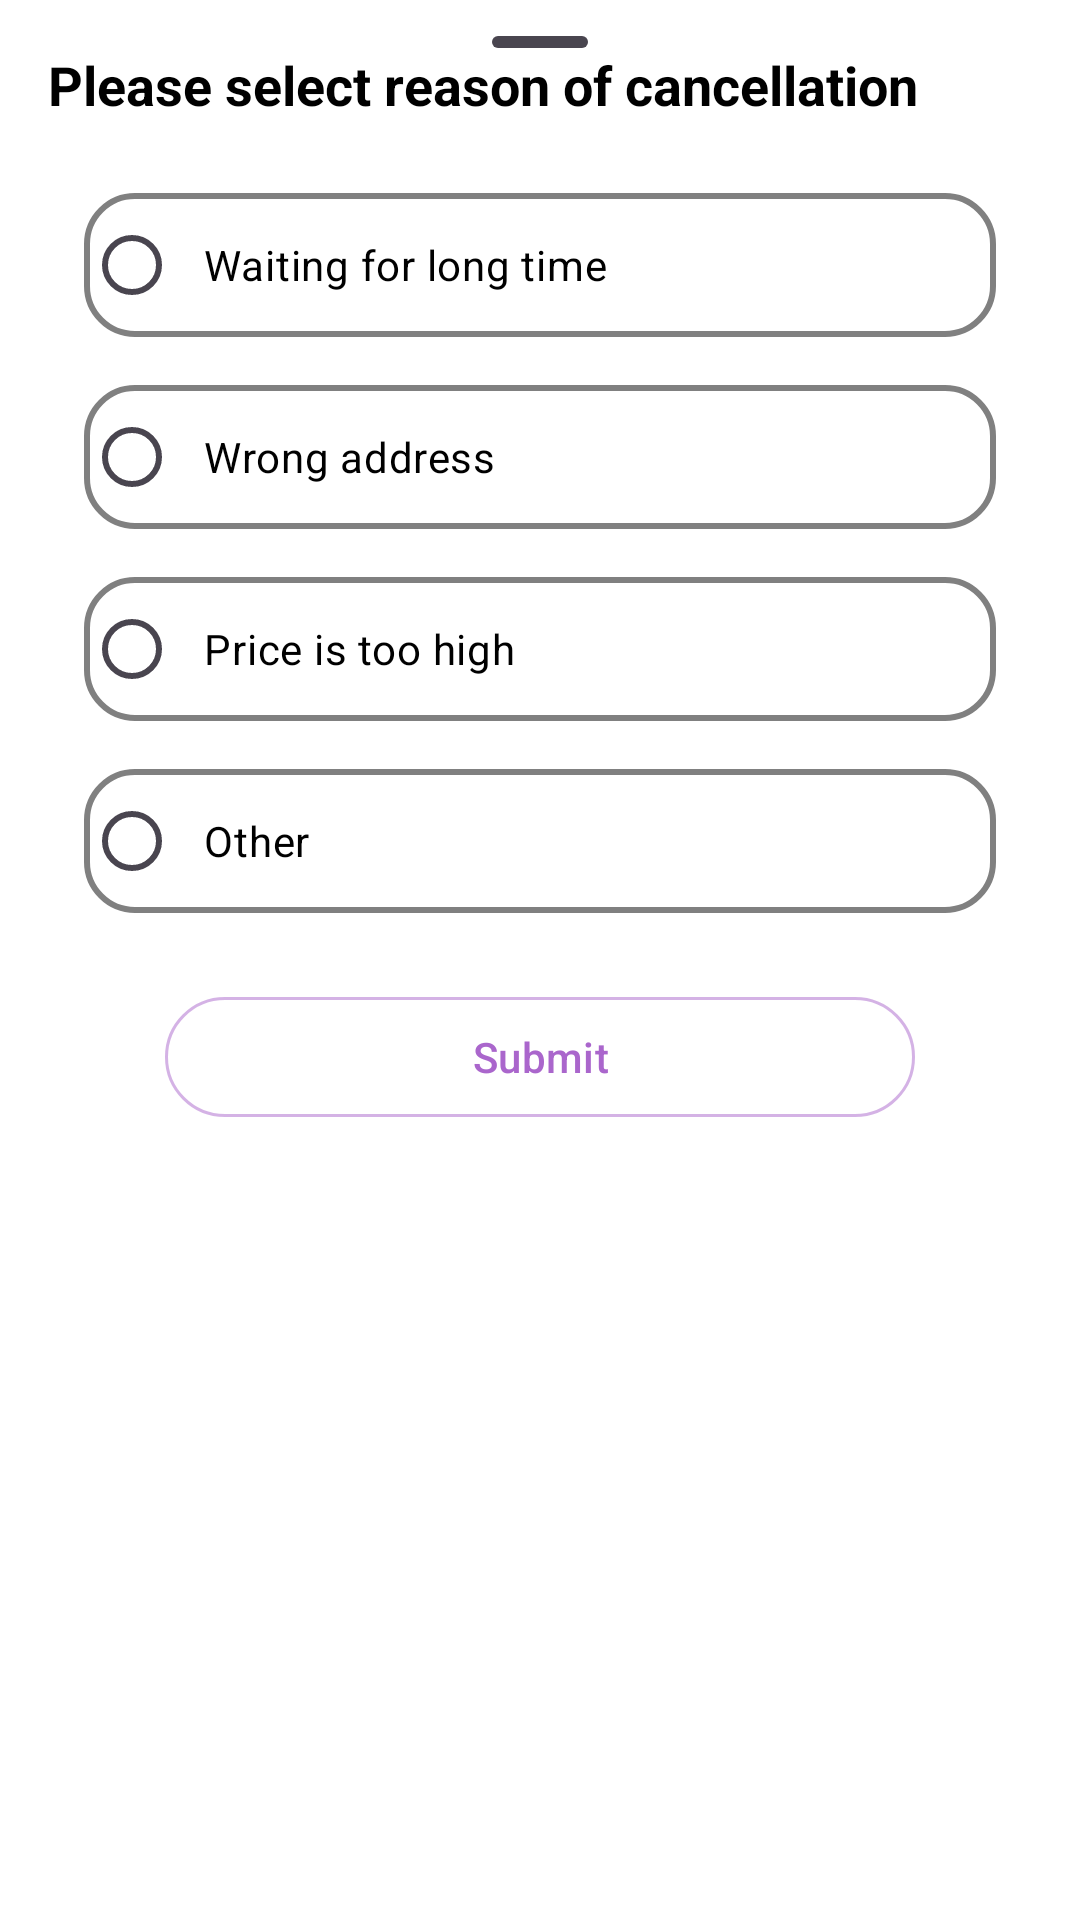

Android layout source for this screen:
<!-- AndroidManifest.xml: application theme Theme.OptiCabs -->
<!-- res/layout/fragment_cancel_reason.xml -->
<?xml version="1.0" encoding="utf-8"?>
<androidx.constraintlayout.widget.ConstraintLayout xmlns:android="http://schemas.android.com/apk/res/android"
    xmlns:app="http://schemas.android.com/apk/res-auto"
    xmlns:tools="http://schemas.android.com/tools"
    android:layout_width="match_parent"
    android:layout_height="match_parent"
    android:background="@color/white"
    android:layout_marginBottom="26dp"
    tools:context=".CancelReasonFragment">

    <com.google.android.material.bottomsheet.BottomSheetDragHandleView
        android:id="@+id/drag_handle"
        android:layout_width="match_parent"
        android:layout_height="wrap_content"
        android:layout_gravity="center_horizontal"
        app:layout_constraintTop_toTopOf="parent"
        tools:layout_editor_absoluteX="16dp" />

    <TextView
        android:id="@+id/tv_title"
        android:layout_width="0dp"
        android:layout_height="wrap_content"
        android:padding="16dp"
        android:text="Please select reason of cancellation"
        android:textColor="@color/black"
        android:textSize="18sp"
        android:textStyle="bold"
        app:layout_constraintEnd_toEndOf="parent"
        app:layout_constraintHorizontal_bias="0.0"
        app:layout_constraintStart_toStartOf="parent"
        app:layout_constraintTop_toTopOf="parent" />

    <RadioGroup
        android:id="@+id/radio_group"
        android:layout_width="0dp"
        android:layout_height="wrap_content"
        android:layout_marginRight="20dp"
        android:backgroundTint="@color/black"
        android:color="?android:attr/colorControlHighlight"
        android:orientation="vertical"
        android:text="Please select reason of cancellation"
        app:layout_constraintEnd_toEndOf="parent"
        app:layout_constraintStart_toStartOf="@+id/guideline2"
        app:layout_constraintTop_toBottomOf="@+id/tv_title"
        app:strokeColor="#34AA66CC"
        app:strokeWidth="1dp">


        <RadioButton
            android:id="@+id/rb_waiting_long"
            android:layout_width="match_parent"
            android:layout_height="wrap_content"
            android:layout_margin="8dp"
            android:background="@drawable/custom_rb"
            android:padding="8dp"
            android:text="Waiting for long time"
            android:textColor="@color/black" />

        <RadioButton
            android:id="@+id/rb_wrong_address"
            android:layout_width="match_parent"
            android:layout_height="wrap_content"
            android:layout_margin="8dp"
            android:background="@drawable/custom_rb"
            android:padding="8dp"
            android:text="Wrong address"
            android:textColor="@color/black" />

        <RadioButton
            android:id="@+id/rb_high_price"
            android:layout_width="match_parent"
            android:layout_height="match_parent"
            android:layout_margin="8dp"
            android:background="@drawable/custom_rb"
            android:padding="8dp"
            android:text="Price is too high"
            android:textColor="@color/black" />

        <RadioButton
            android:id="@+id/rb_other"
            android:layout_width="match_parent"
            android:layout_height="wrap_content"
            android:layout_margin="8dp"
            android:background="@drawable/custom_rb"
            android:padding="8dp"
            android:text="Other"
            android:textColor="@color/black" />
    </RadioGroup>

    <View
        android:layout_width="match_parent"
        android:layout_height="2dp"
        app:layout_constraintBottom_toBottomOf="@+id/radio_group"
        app:layout_constraintEnd_toEndOf="parent"
        app:layout_constraintStart_toStartOf="parent"
        android:backgroundTint="@color/black"
        />

    <com.google.android.material.button.MaterialButton
        android:id="@+id/btn_submit"
        android:layout_width="250dp"
        android:layout_height="wrap_content"
        android:layout_marginTop="16dp"
        android:backgroundTint="@color/white"
        android:text="Submit"
        android:textColor="@android:color/holo_purple"
        app:layout_constraintEnd_toEndOf="parent"
        app:layout_constraintStart_toStartOf="parent"
        app:layout_constraintTop_toBottomOf="@+id/radio_group"
        app:strokeColor="#80AA66CC"
        app:strokeWidth="1dp" />

    <androidx.constraintlayout.widget.Guideline
        android:id="@+id/guideline"
        android:layout_width="wrap_content"
        android:layout_height="wrap_content"
        android:orientation="vertical"
        app:layout_constraintGuide_begin="385dp" />
    <androidx.constraintlayout.widget.Guideline
        android:id="@+id/guideline2"
        android:layout_width="wrap_content"
        android:layout_height="wrap_content"
        android:orientation="vertical"
        app:layout_constraintGuide_begin="20dp" />


</androidx.constraintlayout.widget.ConstraintLayout>
<!-- resources referenced by this layout -->
<resources>
  <!-- drawable custom_rb (drawable) -->
  <selector xmlns:android="http://schemas.android.com/apk/res/android">
      
      <item android:state_checked="true">
          <shape android:shape="rectangle" android:padding="10dp">
              <solid android:color="#FFF7F0" /> 
              <stroke android:width="2dp" android:color="@android:color/holo_purple" /> 
              <corners android:radius="14dp" /> 
          </shape>
      </item>
  
      
      <item android:state_checked="false">
          <shape android:shape="rectangle" android:padding="10dp">
              <solid android:color="#FFFFFF" /> 
              <stroke android:width="2dp" android:color="#808080" /> 
              <corners android:radius="16dp" /> 
          </shape>
      </item>
  </selector>
  <style name="Theme.OptiCabs" parent="Base.Theme.OptiCabs" />
  <style name="Base.Theme.OptiCabs" parent="Theme.Material3.DayNight.NoActionBar">
          
          
      </style>
  <!-- not gathered from this repository: default colours our renderer supplied (Android Studio template values) -->
  <color name="black">#FF000000</color>
  <color name="white">#FFFFFFFF</color>
</resources>
